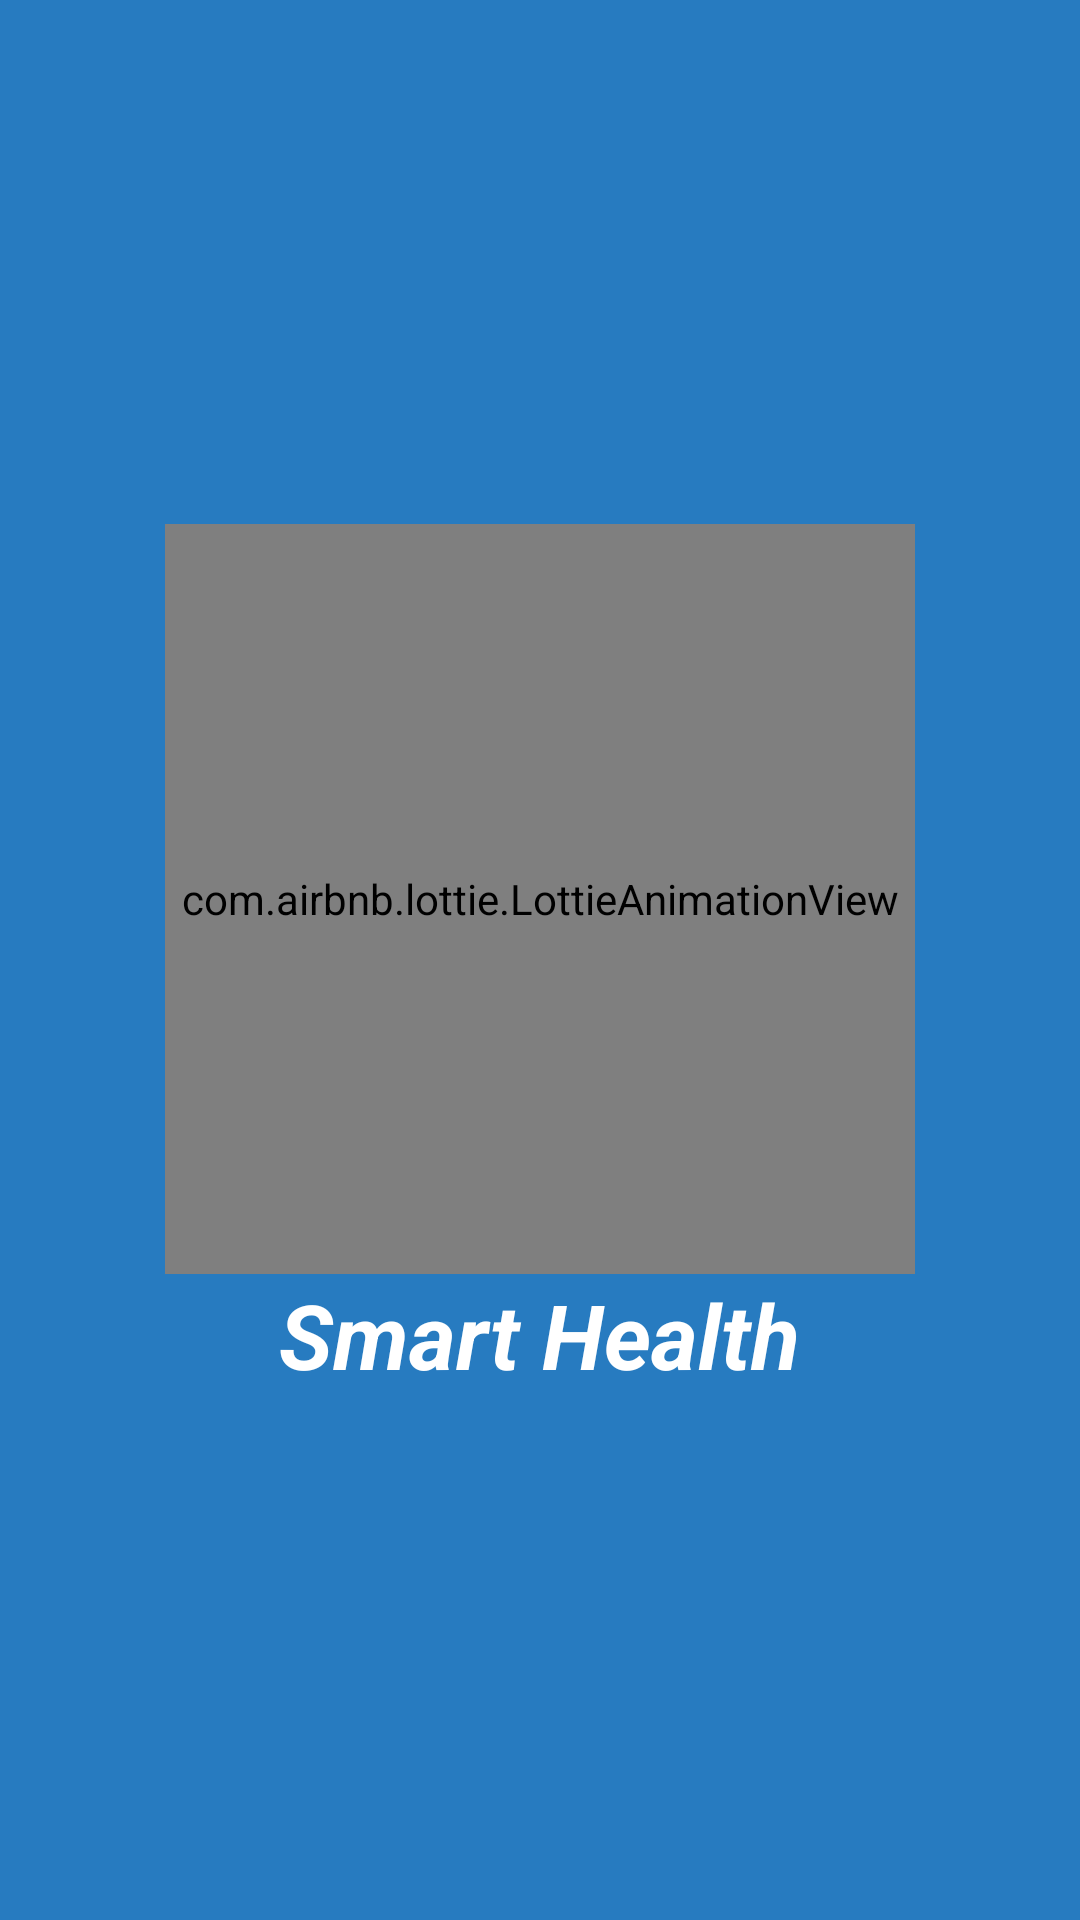

Write the Android layout XML for this screen, with the resource values it uses.
<!-- AndroidManifest.xml: application theme Theme.E_Health -->
<!-- res/layout/activity_splash_screen.xml -->
<?xml version="1.0" encoding="utf-8"?>
<LinearLayout
    xmlns:android="http://schemas.android.com/apk/res/android"
    xmlns:app="http://schemas.android.com/apk/res-auto"
    xmlns:tools="http://schemas.android.com/tools"
    android:layout_width="match_parent"
    android:layout_height="match_parent"
    android:background="@color/biru"
    android:orientation="vertical"
    android:gravity="center"
    tools:context=".Activity.SplashScreen">

    <com.airbnb.lottie.LottieAnimationView
        android:id="@+id/animationView"
        android:layout_width="250dp"
        android:layout_height="250dp"
        app:lottie_rawRes="@raw/cat"
        app:lottie_autoPlay="true"
        app:lottie_loop="true"/>
    <TextView
        android:layout_width="wrap_content"
        android:layout_height="wrap_content"
        android:text="@string/smart_health"
        android:textColor="@color/white"
        android:textSize="30sp"
        android:textStyle="bold|italic"/>


</LinearLayout>
<!-- resources referenced by this layout -->
<resources>
  <color name="biru">#277BC0</color>
  <color name="white">#FFFFFFFF</color>
  <string name="smart_health">Smart Health</string>
  <style name="Theme.E_Health" parent="Theme.MaterialComponents.DayNight.NoActionBar">
          
          <item name="colorPrimary">@color/white</item>
          <item name="colorPrimaryVariant">@color/purple_700</item>
          <item name="colorOnPrimary">@color/white</item>
          
          <item name="colorSecondary">@color/biru</item>
          <item name="colorSecondaryVariant">@color/teal_700</item>
          <item name="colorOnSecondary">@color/black</item>
          
          <item name="android:statusBarColor">@color/biru</item>
          
      </style>
  <color name="purple_700">#FF3700B3</color>
  <color name="teal_700">#FF018786</color>
  <color name="black">#FF000000</color>
</resources>
